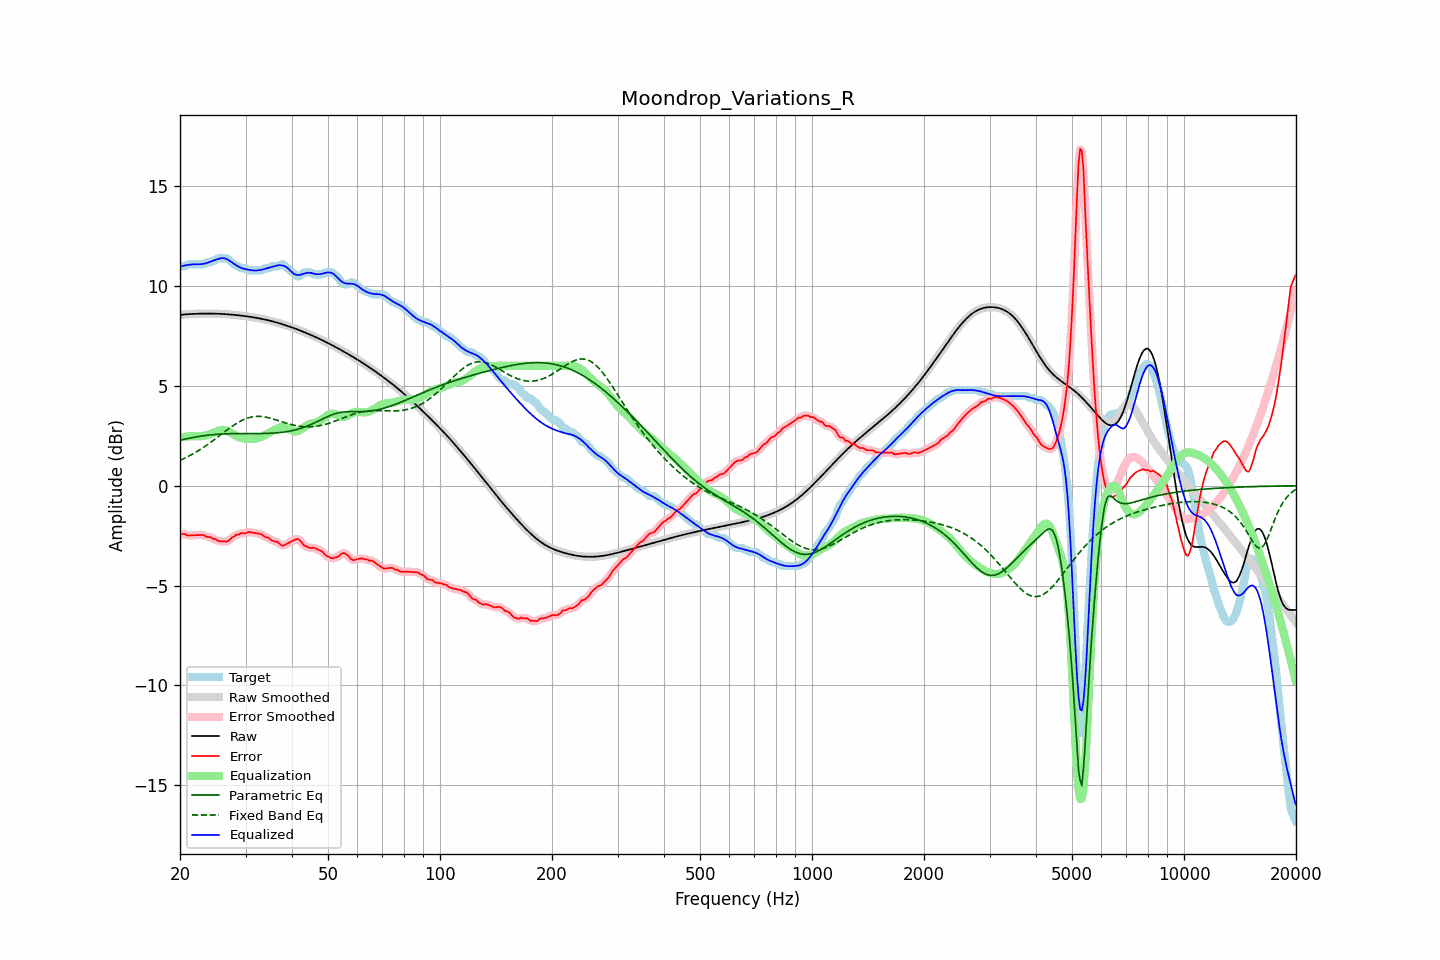

Source data for this figure (header and first rows):
frequency, raw, error, smoothed, error_smoothed, equalization, parametric_eq, fixed_band_eq, equalized_raw, equalized_smoothed, target
20.00, 8.55, -2.43, 8.55, -2.43, 2.41, 2.28, 1.27, 10.96, 10.96, 10.98
20.20, 8.56, -2.42, 8.56, -2.42, 2.43, 2.30, 1.30, 10.98, 10.99, 10.98
20.40, 8.57, -2.42, 8.57, -2.42, 2.44, 2.31, 1.34, 11.01, 11.01, 10.98
20.61, 8.57, -2.41, 8.57, -2.43, 2.45, 2.33, 1.38, 11.03, 11.03, 10.98
20.81, 8.58, -2.47, 8.58, -2.46, 2.46, 2.35, 1.42, 11.04, 11.04, 11.05
21.02, 8.59, -2.50, 8.59, -2.48, 2.47, 2.37, 1.46, 11.06, 11.06, 11.08
21.23, 8.59, -2.49, 8.59, -2.50, 2.48, 2.38, 1.50, 11.07, 11.07, 11.08
21.44, 8.60, -2.49, 8.60, -2.49, 2.48, 2.40, 1.55, 11.08, 11.08, 11.08
21.66, 8.60, -2.48, 8.60, -2.48, 2.48, 2.41, 1.59, 11.08, 11.08, 11.08
21.87, 8.60, -2.48, 8.60, -2.48, 2.48, 2.43, 1.64, 11.08, 11.08, 11.08
22.09, 8.61, -2.47, 8.61, -2.47, 2.47, 2.44, 1.69, 11.08, 11.08, 11.08
22.31, 8.61, -2.47, 8.61, -2.47, 2.47, 2.46, 1.73, 11.08, 11.08, 11.08
22.54, 8.61, -2.47, 8.61, -2.47, 2.47, 2.47, 1.78, 11.08, 11.08, 11.08
22.76, 8.61, -2.47, 8.61, -2.46, 2.48, 2.48, 1.84, 11.09, 11.09, 11.08
22.99, 8.62, -2.47, 8.62, -2.47, 2.49, 2.49, 1.89, 11.10, 11.10, 11.08
23.22, 8.62, -2.47, 8.62, -2.50, 2.50, 2.51, 1.94, 11.12, 11.12, 11.09
23.45, 8.62, -2.55, 8.62, -2.53, 2.52, 2.52, 2.00, 11.13, 11.13, 11.17
23.69, 8.62, -2.56, 8.62, -2.55, 2.54, 2.53, 2.05, 11.16, 11.16, 11.18
23.92, 8.62, -2.56, 8.62, -2.57, 2.57, 2.53, 2.11, 11.18, 11.18, 11.18
24.16, 8.62, -2.57, 8.62, -2.59, 2.60, 2.54, 2.17, 11.22, 11.22, 11.18
24.40, 8.62, -2.63, 8.62, -2.62, 2.63, 2.55, 2.23, 11.25, 11.25, 11.25
24.65, 8.61, -2.67, 8.61, -2.65, 2.66, 2.56, 2.29, 11.28, 11.28, 11.28
24.89, 8.61, -2.67, 8.61, -2.70, 2.69, 2.57, 2.35, 11.31, 11.31, 11.28
25.14, 8.61, -2.73, 8.61, -2.73, 2.72, 2.57, 2.41, 11.33, 11.33, 11.34
25.39, 8.61, -2.77, 8.61, -2.76, 2.75, 2.58, 2.47, 11.36, 11.36, 11.38
25.65, 8.60, -2.78, 8.60, -2.78, 2.78, 2.58, 2.53, 11.38, 11.38, 11.38
25.91, 8.60, -2.78, 8.60, -2.79, 2.79, 2.59, 2.59, 11.39, 11.39, 11.38
26.16, 8.59, -2.79, 8.59, -2.79, 2.80, 2.59, 2.65, 11.39, 11.39, 11.38
26.43, 8.59, -2.79, 8.59, -2.80, 2.79, 2.60, 2.71, 11.38, 11.38, 11.38
26.69, 8.58, -2.80, 8.58, -2.79, 2.76, 2.60, 2.77, 11.35, 11.35, 11.38
26.96, 8.58, -2.76, 8.58, -2.75, 2.73, 2.60, 2.83, 11.31, 11.31, 11.34
27.23, 8.57, -2.70, 8.57, -2.70, 2.68, 2.60, 2.89, 11.26, 11.26, 11.27
27.50, 8.57, -2.62, 8.57, -2.63, 2.64, 2.61, 2.95, 11.20, 11.20, 11.18
27.77, 8.56, -2.57, 8.56, -2.56, 2.58, 2.61, 3.00, 11.14, 11.14, 11.13
28.05, 8.55, -2.52, 8.55, -2.51, 2.53, 2.61, 3.06, 11.08, 11.08, 11.07
28.33, 8.54, -2.46, 8.54, -2.48, 2.49, 2.61, 3.11, 11.03, 11.03, 11.00
28.62, 8.53, -2.45, 8.53, -2.44, 2.45, 2.61, 3.16, 10.98, 10.98, 10.98
28.90, 8.53, -2.43, 8.53, -2.41, 2.42, 2.61, 3.20, 10.94, 10.94, 10.96
29.19, 8.52, -2.37, 8.52, -2.39, 2.39, 2.61, 3.25, 10.91, 10.91, 10.88
29.48, 8.51, -2.38, 8.51, -2.38, 2.37, 2.61, 3.29, 10.88, 10.88, 10.88
29.78, 8.50, -2.39, 8.50, -2.37, 2.36, 2.61, 3.32, 10.86, 10.86, 10.88
30.08, 8.49, -2.38, 8.49, -2.36, 2.35, 2.61, 3.36, 10.84, 10.84, 10.87
30.38, 8.47, -2.33, 8.47, -2.34, 2.34, 2.61, 3.39, 10.82, 10.82, 10.81
30.68, 8.46, -2.32, 8.46, -2.33, 2.34, 2.61, 3.41, 10.80, 10.80, 10.78
30.99, 8.45, -2.33, 8.45, -2.33, 2.34, 2.61, 3.43, 10.79, 10.79, 10.78
31.30, 8.44, -2.34, 8.44, -2.34, 2.34, 2.61, 3.45, 10.78, 10.78, 10.78
31.61, 8.42, -2.36, 8.42, -2.36, 2.35, 2.61, 3.46, 10.77, 10.77, 10.78
31.93, 8.41, -2.37, 8.41, -2.37, 2.36, 2.61, 3.47, 10.77, 10.77, 10.78
32.24, 8.40, -2.39, 8.40, -2.39, 2.38, 2.61, 3.47, 10.78, 10.78, 10.78
32.57, 8.38, -2.40, 8.38, -2.39, 2.41, 2.61, 3.47, 10.79, 10.79, 10.78
32.89, 8.37, -2.42, 8.37, -2.42, 2.43, 2.61, 3.47, 10.80, 10.80, 10.78
33.22, 8.35, -2.44, 8.35, -2.46, 2.47, 2.61, 3.46, 10.82, 10.82, 10.79
33.55, 8.33, -2.52, 8.33, -2.51, 2.50, 2.61, 3.45, 10.84, 10.84, 10.85
33.89, 8.32, -2.57, 8.32, -2.55, 2.54, 2.62, 3.44, 10.86, 10.86, 10.88
34.23, 8.30, -2.58, 8.30, -2.59, 2.59, 2.62, 3.42, 10.88, 10.88, 10.88
34.57, 8.28, -2.60, 8.28, -2.62, 2.63, 2.62, 3.41, 10.91, 10.90, 10.88
34.92, 8.26, -2.67, 8.26, -2.67, 2.67, 2.62, 3.39, 10.93, 10.93, 10.93
35.27, 8.24, -2.74, 8.24, -2.72, 2.71, 2.63, 3.36, 10.95, 10.95, 10.98
35.62, 8.22, -2.76, 8.22, -2.76, 2.75, 2.63, 3.34, 10.97, 10.97, 10.98
35.97, 8.20, -2.78, 8.20, -2.78, 2.80, 2.64, 3.31, 10.99, 10.99, 10.98
... 635 more rows
